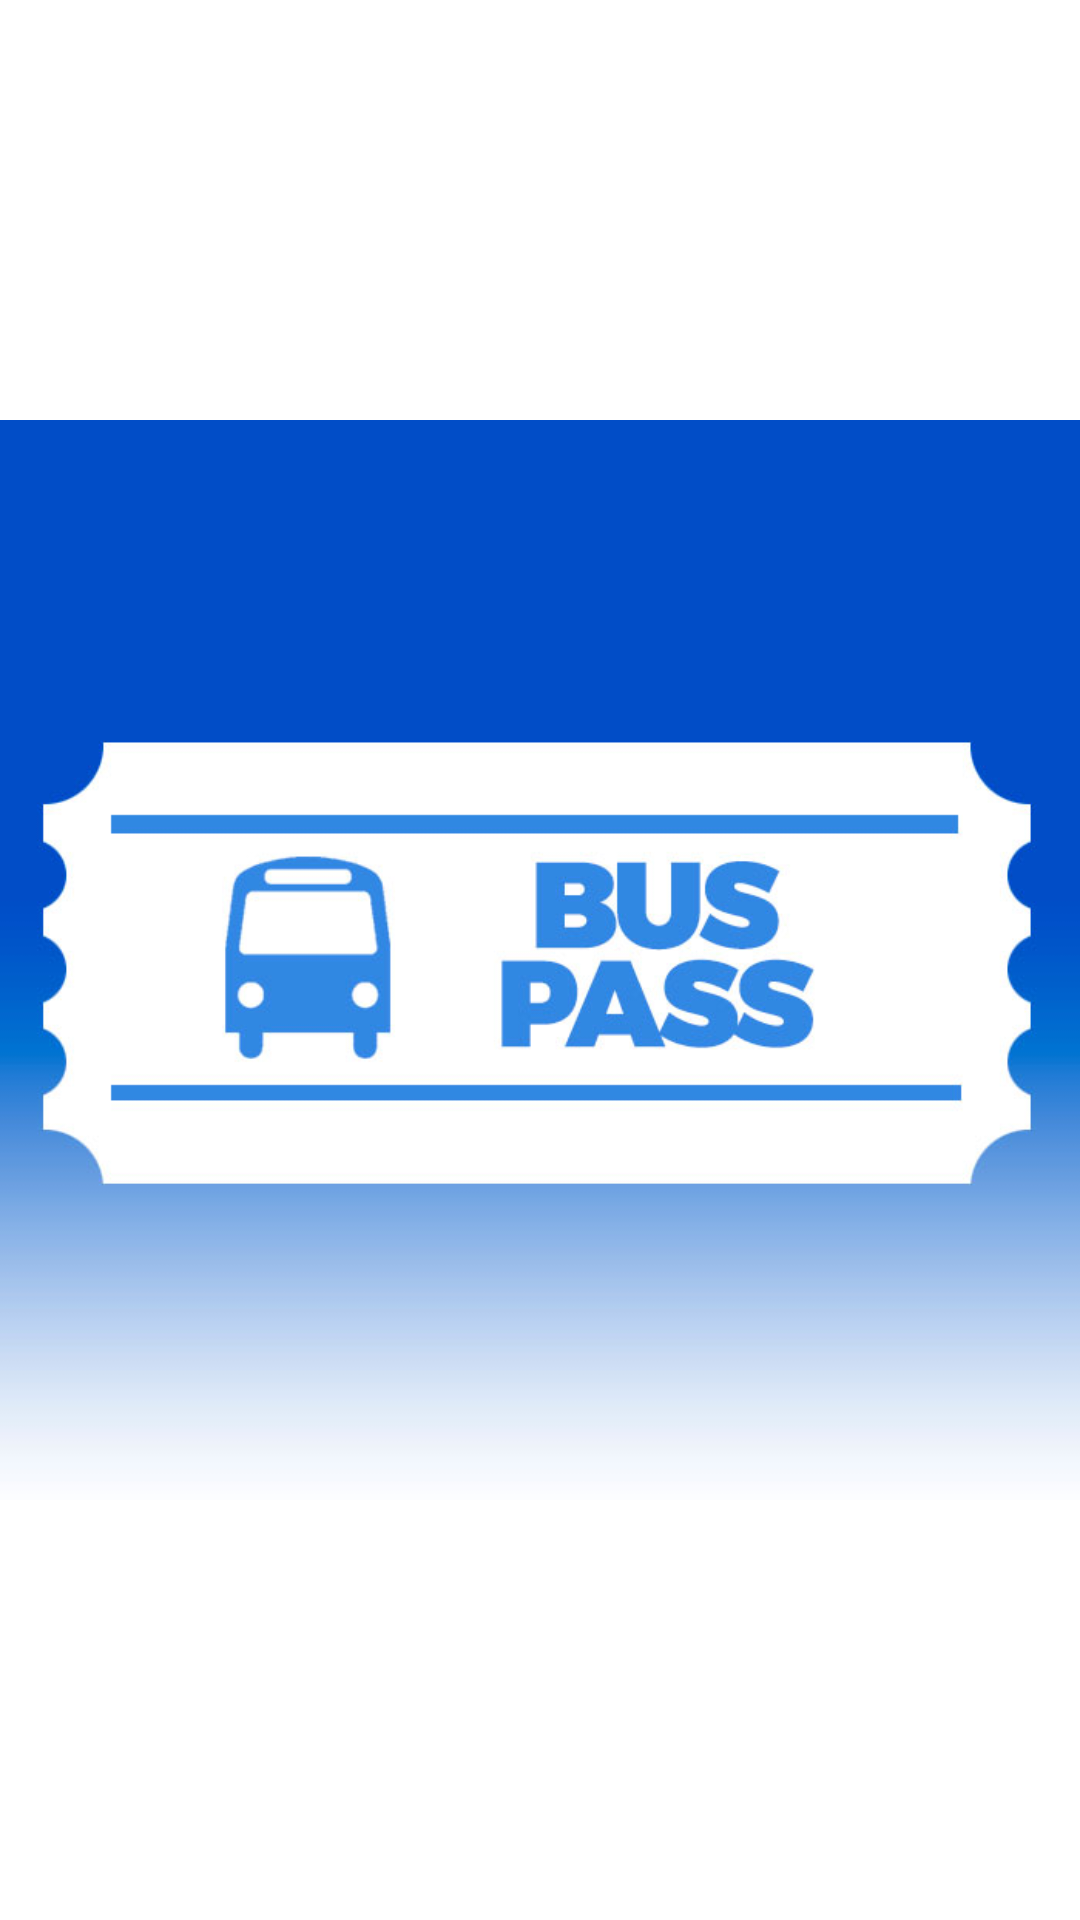

The Android layout XML behind this screen, and the referenced resources:
<!-- AndroidManifest.xml: application theme Theme.EYatri -->
<!-- res/layout/activity_splash_screen.xml -->
<?xml version="1.0" encoding="utf-8"?>
<LinearLayout
    xmlns:android="http://schemas.android.com/apk/res/android"
    xmlns:app="http://schemas.android.com/apk/res-auto"
    xmlns:tools="http://schemas.android.com/tools"
    android:layout_width="match_parent"
    android:layout_height="match_parent"
    android:gravity="center"
    tools:context=".SplashScreen">


    <ImageView
        android:layout_width="wrap_content"
        android:layout_height="wrap_content"
        android:src="@drawable/bus_pass"
        />

</LinearLayout>
<!-- resources referenced by this layout -->
<resources>
  <!-- drawable bus_pass: png bitmap (drawable, 60593 bytes) -->
  <style name="Theme.EYatri" parent="Theme.MaterialComponents.DayNight.DarkActionBar">
          
          <item name="colorPrimary">@color/purple_500</item>
          <item name="colorPrimaryVariant">@color/purple_700</item>
          <item name="colorOnPrimary">@color/white</item>
          
          <item name="colorSecondary">@color/teal_200</item>
          <item name="colorSecondaryVariant">@color/teal_700</item>
          <item name="colorOnSecondary">@color/black</item>
          
          <item name="android:statusBarColor" tools:targetApi="l">?attr/colorPrimaryVariant</item>
          
      </style>
  <color name="purple_500">#FF6200EE</color>
  <color name="purple_700">#FF3700B3</color>
  <color name="white">#FFFFFFFF</color>
  <color name="teal_200">#FF03DAC5</color>
  <color name="teal_700">#FF018786</color>
  <color name="black">#FF000000</color>
</resources>
